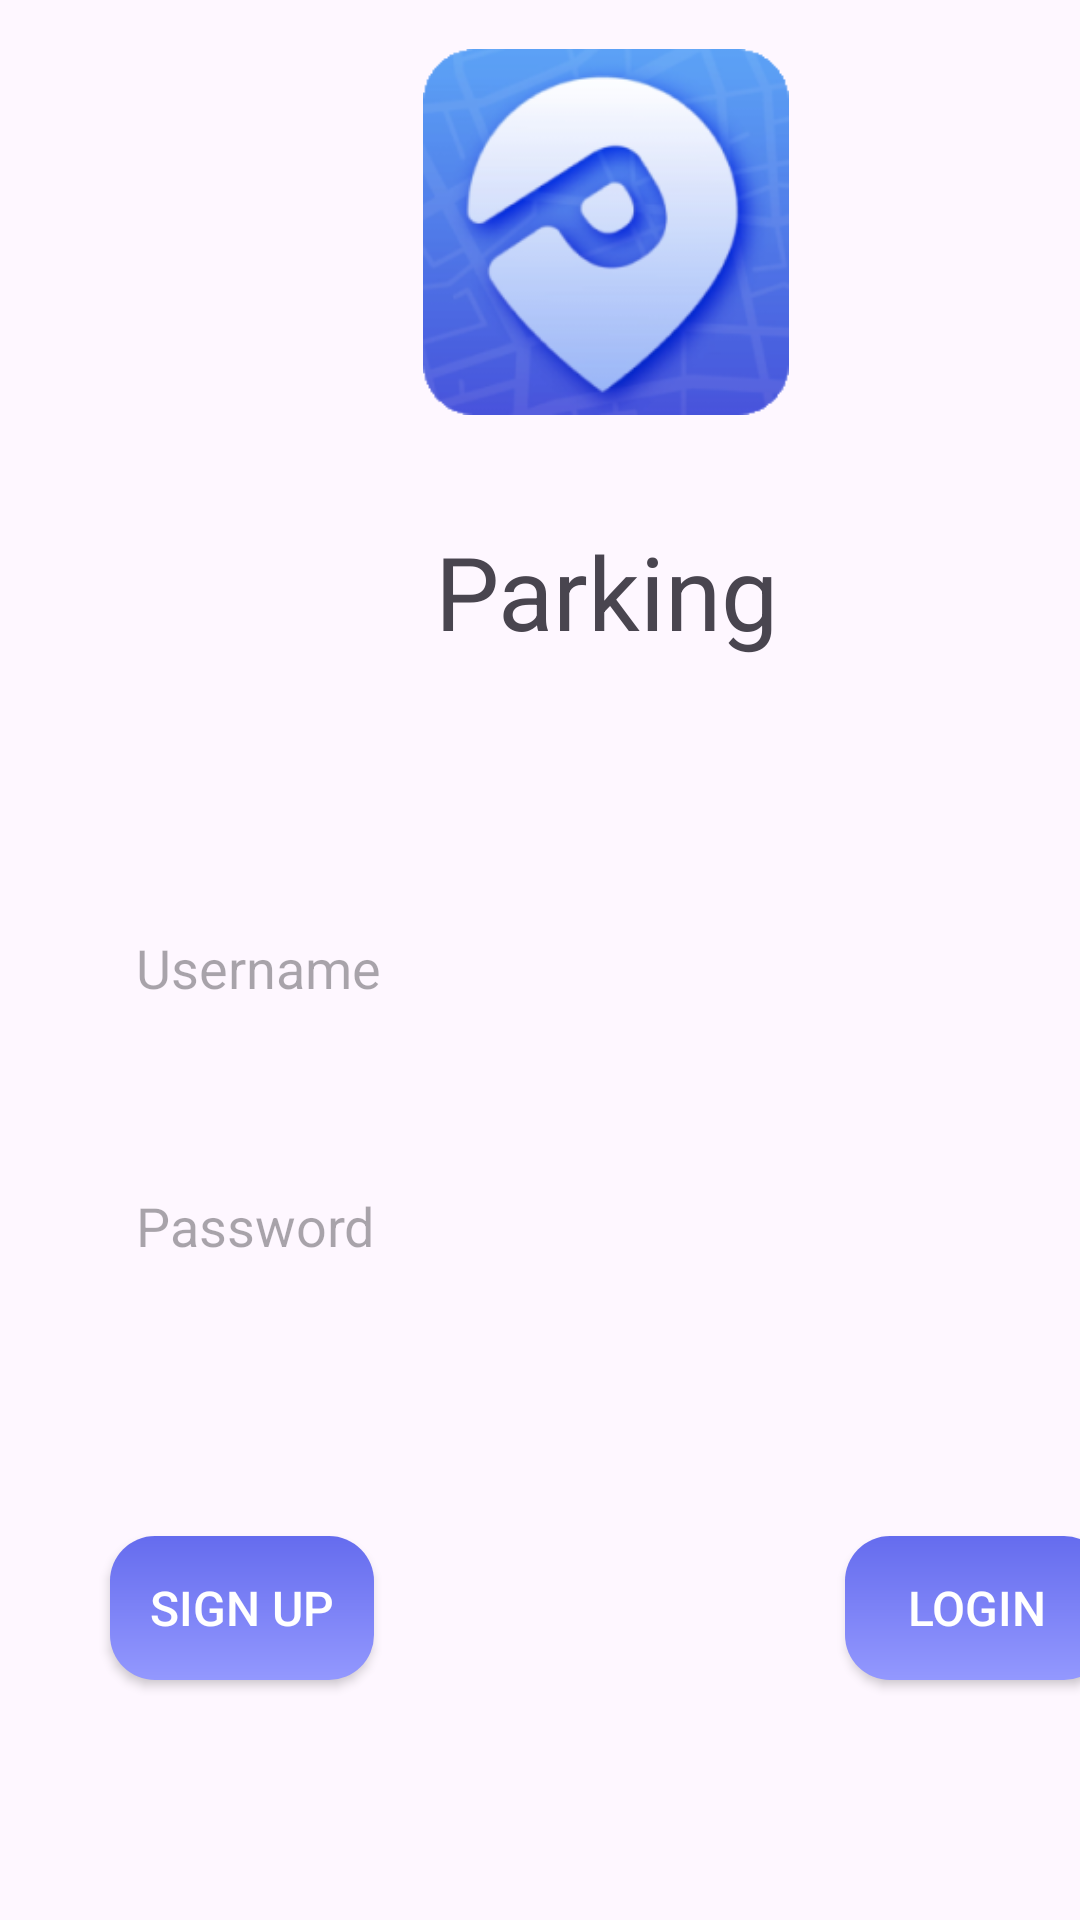

Produce the Android XML layout that renders to this screen, including the resource entries it uses.
<!-- AndroidManifest.xml: application theme Theme.ParkingFinder -->
<!-- res/layout/activity_login.xml -->
<?xml version="1.0" encoding="utf-8"?>
<androidx.constraintlayout.widget.ConstraintLayout xmlns:android="http://schemas.android.com/apk/res/android"
    xmlns:app="http://schemas.android.com/apk/res-auto"
    xmlns:tools="http://schemas.android.com/tools"
    android:id="@+id/main"
    android:layout_width="match_parent"
    android:layout_height="match_parent"
    tools:context=".login_activity">

    <ImageView
        android:id="@+id/imageView3"
        android:layout_width="122dp"
        android:layout_height="122dp"
        android:layout_marginStart="141dp"
        android:layout_marginTop="50dp"
        android:layout_marginEnd="149dp"
        android:layout_marginBottom="559dp"
        app:layout_constraintBottom_toBottomOf="parent"
        app:layout_constraintEnd_toEndOf="parent"
        app:layout_constraintHorizontal_bias="0.0"
        app:layout_constraintStart_toStartOf="parent"
        app:layout_constraintTop_toTopOf="parent"
        app:layout_constraintVertical_bias="0.371"
        app:srcCompat="@drawable/logo" />

    <TextView
        android:id="@+id/textView4"
        android:layout_width="wrap_content"
        android:layout_height="wrap_content"
        android:layout_marginTop="36dp"
        android:text="Parking"
        android:textColorLink="#656CEE"
        android:textSize="34sp"
        app:layout_constraintEnd_toEndOf="@+id/imageView3"
        app:layout_constraintHorizontal_bias="0.54"
        app:layout_constraintStart_toStartOf="@+id/imageView3"
        app:layout_constraintTop_toBottomOf="@+id/imageView3" />

    <EditText
        android:id="@+id/editTextUsername"
        android:layout_width="333dp"
        android:layout_height="46dp"
        android:layout_marginTop="80dp"
        android:background="@drawable/edit_text_shape"
        android:ems="10"
        android:hint="  Username"
        android:inputType="textEmailAddress"
        app:layout_constraintBottom_toBottomOf="parent"
        app:layout_constraintEnd_toEndOf="@+id/textView4"
        app:layout_constraintHorizontal_bias="0.497"
        app:layout_constraintStart_toStartOf="@+id/textView4"
        app:layout_constraintTop_toBottomOf="@+id/textView4"
        app:layout_constraintVertical_bias="0.0" />

    <EditText
        android:id="@+id/editTextPassword"
        android:layout_width="333dp"
        android:layout_height="46dp"
        android:layout_marginTop="40dp"
        android:background="@drawable/edit_text_shape"
        android:ems="10"
        android:hint="  Password"
        android:inputType="textPassword"
        app:layout_constraintBottom_toBottomOf="parent"
        app:layout_constraintEnd_toEndOf="@+id/editTextUsername"
        app:layout_constraintHorizontal_bias="1.0"
        app:layout_constraintStart_toStartOf="@+id/editTextUsername"
        app:layout_constraintTop_toBottomOf="@+id/editTextUsername"
        app:layout_constraintVertical_bias="0.0" />

    <androidx.appcompat.widget.AppCompatButton
        android:id="@+id/login_button"
        android:layout_width="wrap_content"
        android:layout_height="wrap_content"
        android:background="@drawable/blue_button_gradient"
        android:text="Login"
        android:textColor="#FFFFFF"
        android:textSize="16sp"
        app:layout_constraintBottom_toBottomOf="parent"
        app:layout_constraintEnd_toEndOf="@+id/editTextPassword"
        app:layout_constraintHorizontal_bias="1.0"
        app:layout_constraintStart_toStartOf="parent"
        app:layout_constraintTop_toBottomOf="@+id/editTextPassword"
        app:layout_constraintVertical_bias="0.502" />

    <androidx.appcompat.widget.AppCompatButton
        android:id="@+id/sign_up_button"
        android:layout_width="wrap_content"
        android:layout_height="wrap_content"
        android:background="@drawable/blue_button_gradient"
        android:text="Sign Up"
        android:textColor="#FFFFFF"
        android:textSize="16sp"
        app:layout_constraintBottom_toBottomOf="parent"
        app:layout_constraintEnd_toStartOf="@+id/login_button"
        app:layout_constraintHorizontal_bias="0.0"
        app:layout_constraintStart_toStartOf="@+id/editTextPassword"
        app:layout_constraintTop_toBottomOf="@+id/editTextPassword"
        app:layout_constraintVertical_bias="0.502" />

</androidx.constraintlayout.widget.ConstraintLayout>
<!-- resources referenced by this layout -->
<resources>
  <!-- drawable blue_button_gradient (drawable) -->
  <?xml version="1.0" encoding="utf-8"?>
  <shape xmlns:android="http://schemas.android.com/apk/res/android">
  <gradient android:angle="-45" android:startColor="#656CEE" android:endColor="#9398FE"/>
      <corners android:radius="15dp"/>
  </shape>
  <!-- drawable logo: png bitmap (drawable, 36221 bytes) -->
  <style name="Theme.ParkingFinder" parent="Base.Theme.ParkingFinder" />
  <style name="Base.Theme.ParkingFinder" parent="Theme.Material3.DayNight.NoActionBar">
          
          
      </style>
</resources>
